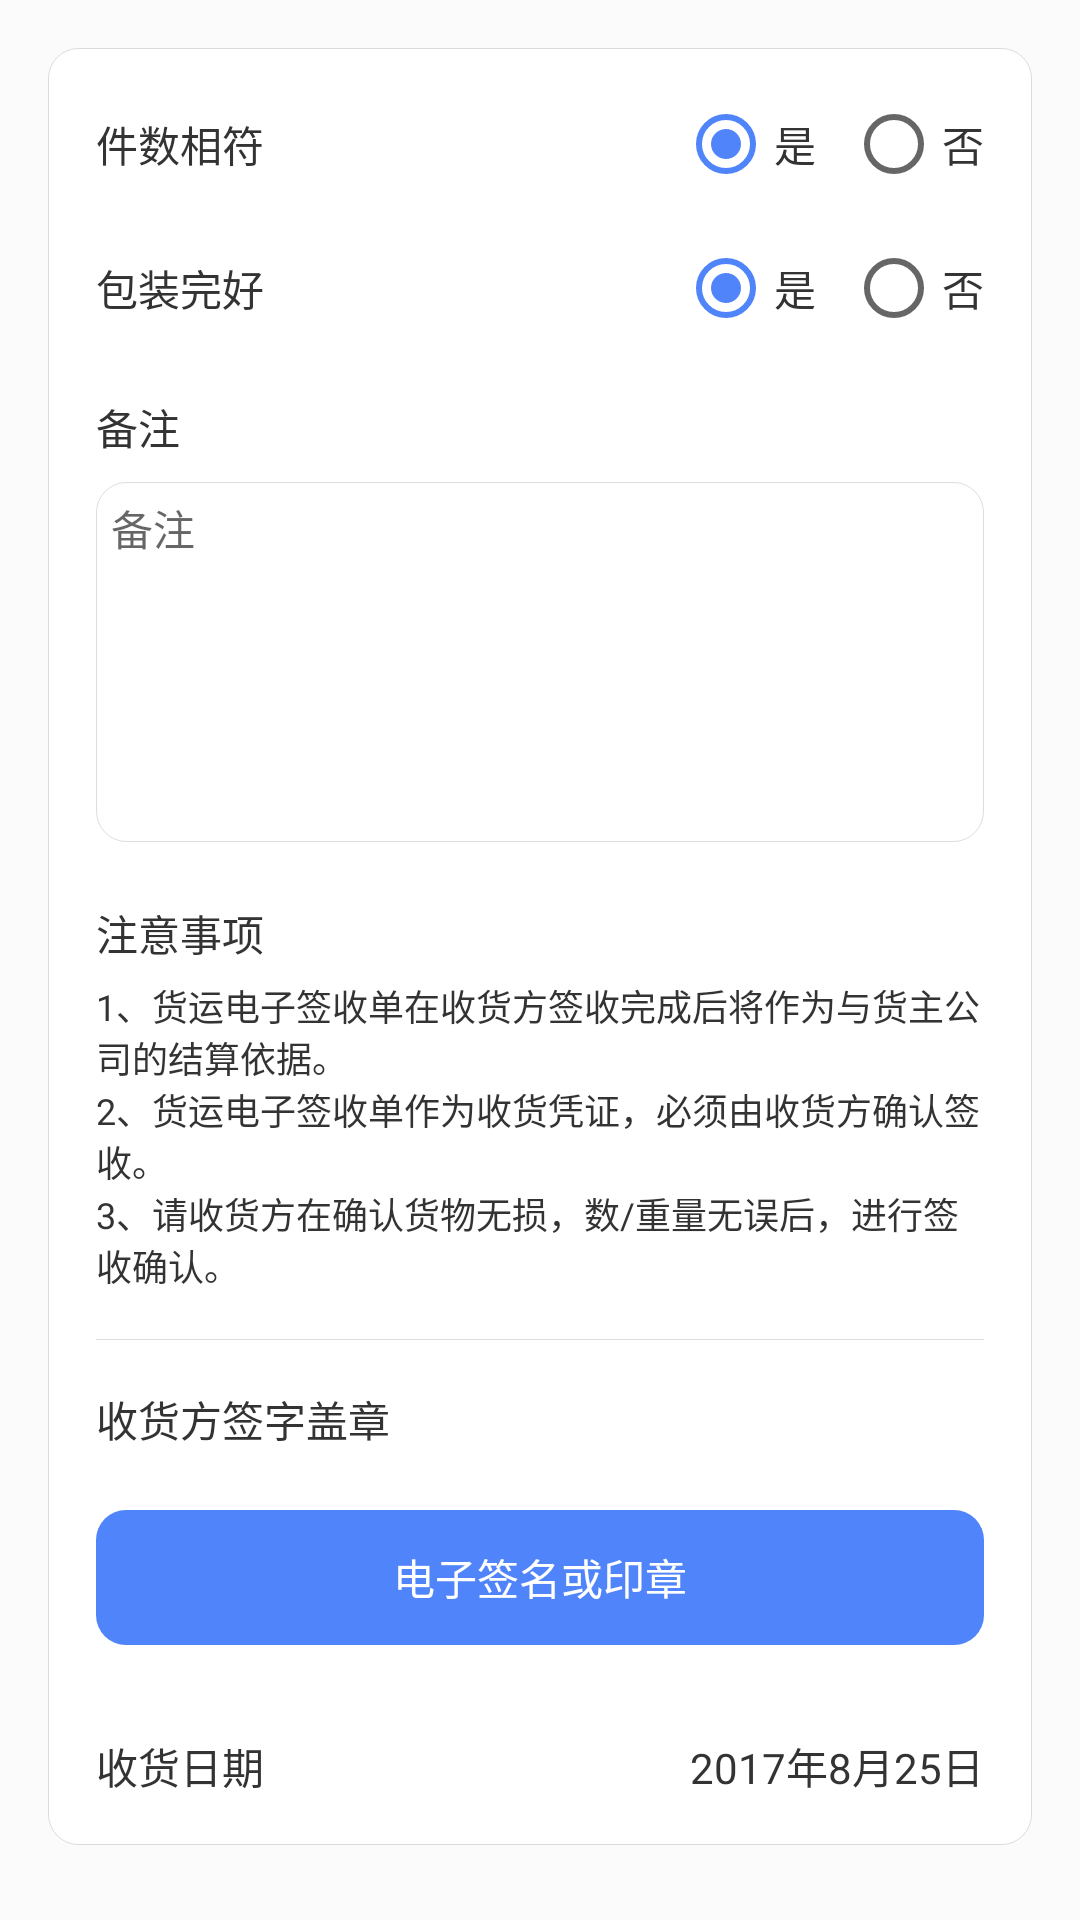

Here is an Android app screen rendered from its layout file. Give the layout XML and the strings, colors and styles it references.
<!-- AndroidManifest.xml: application theme AppTheme -->
<!-- res/layout/fragment_signdetailstwo.xml -->
<?xml version="1.0" encoding="utf-8"?>

<LinearLayout xmlns:android="http://schemas.android.com/apk/res/android"
    android:layout_width="match_parent"
    android:layout_height="match_parent"
    android:orientation="vertical"
    android:background="#FFFCFBFB">

<ScrollView
    android:layout_width="match_parent"
    android:layout_height="match_parent"
    android:layout_margin="@dimen/activity_horizontal_margin"
    android:scrollbars="none">
    <LinearLayout
        android:layout_width="match_parent"
        android:layout_height="wrap_content"
        android:orientation="vertical"
        android:padding="@dimen/activity_horizontal_margin"
        android:background="@drawable/default_background_edittext_gray_line_5">

        <LinearLayout
            android:layout_width="match_parent"
            android:layout_height="wrap_content"
            android:orientation="horizontal"
            android:gravity="center_vertical">
            <TextView
                android:layout_width="wrap_content"
                android:layout_height="wrap_content"
                android:text="@string/jianshuxiangfu"
                android:textColor="@color/black_333"
                android:textSize="14sp" />

            <RadioGroup
                android:id="@+id/group_num"
                android:layout_width="match_parent"
                android:layout_height="wrap_content"
                android:gravity="center_vertical|right"
                android:orientation="horizontal">
                <RadioButton
                    android:id="@+id/radio1"
                    android:layout_width="wrap_content"
                    android:layout_height="match_parent"
                    android:gravity="center"
                    android:checked="true"
                    android:textColor="@color/black_333"
                    android:text="@string/shi"/>

                <RadioButton
                    android:id="@+id/radio2"
                    android:layout_width="wrap_content"
                    android:layout_height="match_parent"
                    android:textColor="@color/black_333"
                    android:layout_marginLeft="10dp"
                    android:text="@string/fou"/>
            </RadioGroup>

        </LinearLayout>
        <LinearLayout
            android:layout_marginTop="@dimen/activity_horizontal_margin"
            android:layout_width="match_parent"
            android:layout_height="wrap_content"
            android:orientation="horizontal"

            android:gravity="center_vertical">
            <TextView
                android:layout_width="wrap_content"
                android:layout_height="wrap_content"
                android:text="@string/baozhuangwanhao"
                android:textColor="@color/black_333"
                android:textSize="14sp" />

            <RadioGroup
                android:id="@+id/group_ok"
                android:layout_width="match_parent"
                android:layout_height="wrap_content"
                android:gravity="center_vertical|right"
                android:orientation="horizontal">
                <RadioButton
                    android:id="@+id/radio3"
                    android:layout_width="wrap_content"
                    android:layout_height="match_parent"
                    android:gravity="center"
                    android:checked="true"
                    android:textColor="@color/black_333"
                    android:text="@string/shi"/>

                <RadioButton
                    android:id="@+id/radio4"
                    android:layout_width="wrap_content"
                    android:layout_height="match_parent"
                    android:textColor="@color/black_333"
                    android:layout_marginLeft="10dp"
                    android:text="@string/fou"/>
            </RadioGroup>
        </LinearLayout>


        <TextView
            android:layout_width="wrap_content"
            android:layout_height="wrap_content"
            android:text="@string/beizhu"
            android:layout_marginTop="20dp"
            android:textColor="@color/black_333"
            android:textSize="14sp" />


        <EditText
            android:id="@+id/et_remark"
            android:layout_width="match_parent"
            android:layout_height="120dp"
            android:background="@drawable/default_background_edittext_gray_line_5"
            android:textSize="14sp"
            android:hint="备注"
            android:gravity="top"
            android:padding="5dp"
            android:layout_marginTop="8dp"/>

        <TextView
            android:layout_width="wrap_content"
            android:layout_height="wrap_content"
            android:text="@string/zhuyishixiang"
            android:layout_marginTop="20dp"
            android:textColor="@color/black_333"
            android:textSize="14sp" />
        <TextView
            android:layout_width="wrap_content"
            android:layout_height="wrap_content"
            android:text="@string/zhuyishixiangdetails"
            android:layout_marginTop="5dp"
            android:textColor="@color/black_333"
            android:textSize="12sp" />

        <View
            android:layout_width="match_parent"
            android:layout_height="1px"
            android:background="@color/line"
            android:layout_marginVertical="@dimen/activity_horizontal_margin"/>

        <TextView
            android:layout_width="wrap_content"
            android:layout_height="wrap_content"
            android:text="@string/qianzigaizhang"
            android:textColor="@color/black_333"
            android:textSize="14sp"
            android:layout_marginBottom="20dp"/>

        <TextView
            android:id="@+id/tv_confirm"
            style="@style/btn_style"
            android:layout_margin="0dp"
            android:text="@string/sign_yinzhang"
            android:textColor="@color/white" />


        <LinearLayout
            android:layout_width="match_parent"
            android:layout_height="wrap_content"
            android:orientation="horizontal"
            android:layout_marginTop="30dp"
            android:gravity="center_vertical">
            <TextView
                android:layout_width="wrap_content"
                android:layout_height="wrap_content"
                android:text="@string/shouhuoriqi"
                android:textColor="@color/black_333"
                android:textSize="14sp"/>
            <TextView
                android:id="@+id/time"
                android:layout_width="match_parent"
                android:layout_height="wrap_content"
                android:text="2017年8月25日"
                android:gravity="right"
                android:textColor="@color/black_333"
                android:textSize="14sp"/>
        </LinearLayout>
    </LinearLayout>
</ScrollView>

</LinearLayout>
<!-- resources referenced by this layout -->
<resources>
  <color name="black_333">#333</color>
  <color name="line">#22000000</color>
  <color name="white">#fff</color>
  <dimen name="activity_horizontal_margin">16dp</dimen>
  <!-- drawable default_background_edittext_gray_line_5 (drawable) -->
  <?xml version="1.0" encoding="utf-8"?>
  
  <selector xmlns:android="http://schemas.android.com/apk/res/android">
      <item android:state_pressed="false">
          <shape android:shape="rectangle">
              <stroke android:color="@color/line" android:width="1px"/>
              <corners android:radius="10dp"/>
              <solid android:color="@color/white"/>
          </shape>
      </item>
  </selector>
  <string name="baozhuangwanhao">包装完好</string>
  <string name="beizhu">备注</string>
  <string name="fou">否</string>
  <string name="jianshuxiangfu">件数相符</string>
  <string name="qianzigaizhang">收货方签字盖章</string>
  <string name="shi">是</string>
  <string name="shouhuoriqi">收货日期</string>
  <string name="sign_yinzhang">电子签名或印章</string>
  <string name="zhuyishixiang">注意事项</string>
  <string name="zhuyishixiangdetails">1、"货运电子签收单"在收货方签收完成后将作为与货主公司的结算依据。\n2、"货运电子签收单"作为收货凭证，必须由收货方确认签收。\n3、请收货方在确认货物无损，数/重量无误后，进行签收确认。</string>
  <style name="btn_style">
          <item name="android:layout_width">match_parent</item>
          <item name="android:layout_height">45dp</item>
          <item name="android:layout_margin">30dp</item>
          <item name="android:background">@drawable/default_btn_shape</item>
          <item name="android:gravity">center</item>
          <item name="android:textSize">14sp</item>
          <item name="android:textColor">@color/white</item>
      </style>
  <style name="AppTheme" parent="Theme.AppCompat.Light.DarkActionBar">
          
          <item name="colorPrimary">@color/colorPrimary</item>
          <item name="colorPrimaryDark">@color/colorPrimaryDark</item>
          <item name="colorAccent">@color/btn_blue</item>
          <item name="windowNoTitle">true</item>
      </style>
  <!-- drawable default_btn_shape (drawable) -->
  <?xml version="1.0" encoding="utf-8"?>
  
  <selector xmlns:android="http://schemas.android.com/apk/res/android">
      <item android:state_pressed="false">
          <shape android:shape="rectangle">
              <corners android:radius="10dp"/>
              <solid android:color="@color/btn_blue"/>
          </shape>
      </item>
      <item android:state_pressed="true">
          <shape android:shape="rectangle">
              <solid android:color="@color/btn_blue_55"/>
              <corners android:radius="10dp"/>
          </shape>
      </item>
  </selector>
  <color name="colorPrimary">#3F51B5</color>
  <color name="colorPrimaryDark">#000000</color>
  <color name="btn_blue">#FF5084FA</color>
  <color name="btn_blue_55">#555084FA</color>
</resources>
